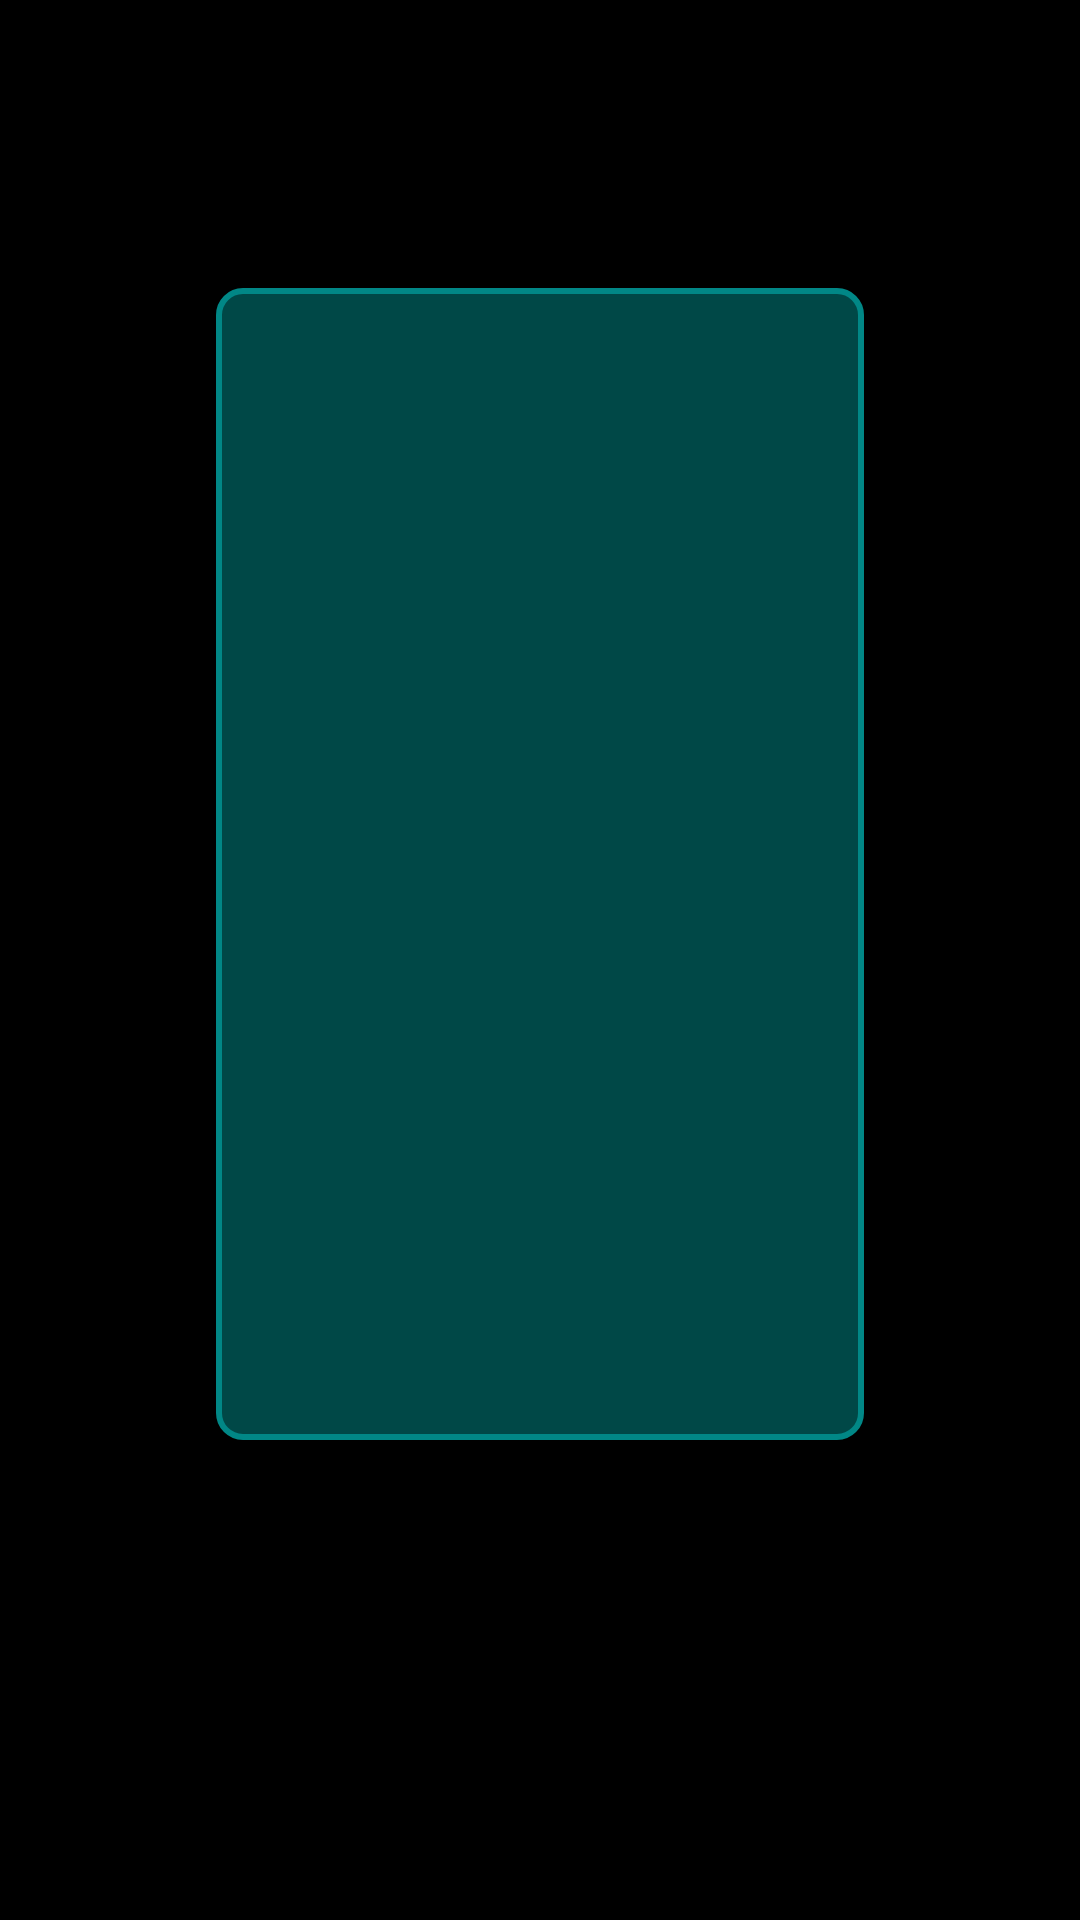

The Android layout XML behind this screen, and the referenced resources:
<!-- AndroidManifest.xml: application theme Theme.MeshTV -->
<!-- res/layout/activity_setup.xml -->
<?xml version="1.0" encoding="utf-8"?>
<androidx.constraintlayout.widget.ConstraintLayout xmlns:android="http://schemas.android.com/apk/res/android"
    android:layout_width="match_parent"
    android:layout_height="match_parent"
    android:background="@color/black"
    xmlns:app="http://schemas.android.com/apk/res-auto">


    <androidx.constraintlayout.widget.Guideline
        android:id="@+id/gl_v_1"
        android:orientation="vertical"
        app:layout_constraintGuide_percent="0.2"
        android:layout_width="wrap_content"
        android:layout_height="wrap_content"/>

    <androidx.constraintlayout.widget.Guideline
        android:id="@+id/gl_v_2"
        android:orientation="vertical"
        app:layout_constraintGuide_percent="0.8"
        android:layout_width="wrap_content"
        android:layout_height="wrap_content"/>

    <androidx.constraintlayout.widget.Guideline
        android:id="@+id/gl_h_1"
        android:orientation="horizontal"
        app:layout_constraintGuide_percent="0.15"
        android:layout_width="wrap_content"
        android:layout_height="wrap_content"/>

    <androidx.constraintlayout.widget.Guideline
        android:id="@+id/gl_h_2"
        android:orientation="horizontal"
        app:layout_constraintGuide_percent="0.75"
        android:layout_width="wrap_content"
        android:layout_height="wrap_content"/>

    <androidx.fragment.app.FragmentContainerView
        android:id="@+id/fc_main"
        android:background="@drawable/system_background"
        app:layout_constraintLeft_toRightOf="@+id/gl_v_1"
        app:layout_constraintRight_toLeftOf="@+id/gl_v_2"
        app:layout_constraintTop_toBottomOf="@+id/gl_h_1"
        app:layout_constraintBottom_toTopOf="@+id/gl_h_2"
        android:layout_width="0dp"
        android:layout_height="0dp"/>






</androidx.constraintlayout.widget.ConstraintLayout>
<!-- resources referenced by this layout -->
<resources>
  <color name="black">#FF000000</color>
  <!-- drawable system_background (drawable) -->
  <?xml version="1.0" encoding="utf-8"?>
  <shape
      android:shape="rectangle"
      xmlns:android="http://schemas.android.com/apk/res/android">
  
      <corners
          android:radius="8dp"/>
      <stroke
          android:width="2dp"
          android:color="@color/teal_700"/>
      <solid
          android:color="@color/teal_700_50"/>
  
  </shape>
  <style name="Theme.MeshTV" parent="Theme.MaterialComponents.DayNight.DarkActionBar">
          
          <item name="colorPrimary">@color/purple_500</item>
          <item name="colorPrimaryVariant">@color/purple_700</item>
          <item name="colorOnPrimary">@color/white</item>
          
          <item name="colorSecondary">@color/teal_200</item>
          <item name="colorSecondaryVariant">@color/teal_700</item>
          <item name="colorOnSecondary">@color/black</item>
          
          <item name="android:statusBarColor" tools:targetApi="l">?attr/colorPrimaryVariant</item>
          
      </style>
  <color name="teal_700">#FF018786</color>
  <color name="teal_700_50">#88018786</color>
  <color name="purple_500">#FF6200EE</color>
  <color name="purple_700">#FF3700B3</color>
  <color name="white">#FFFFFFFF</color>
  <!-- not gathered from this repository: default colours our renderer supplied (Android Studio template values) -->
  <color name="teal_200">#FF03DAC5</color>
</resources>
